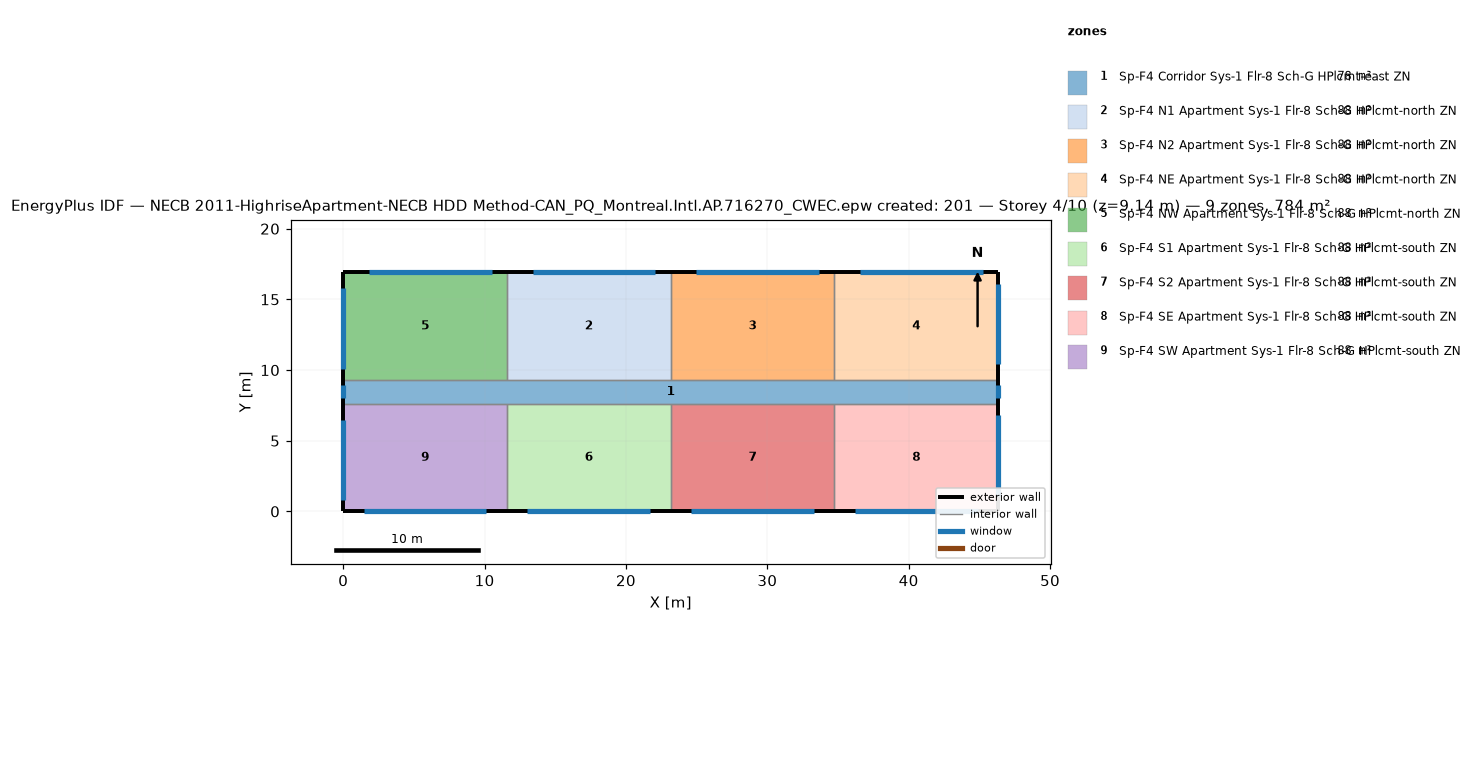
=== STOREY PLAN SPEC (per zone: floor XY polygon, exterior-wall plan segments, windows/doors) ===
zone 1: Sp-F4 Corridor Sys-1 Flr-8 Sch-G HPlcmt-east ZN  (77.7 m²)
  floor: (46.33, 9.30) (46.33, 7.62) (0.00, 7.62) (0.00, 9.30)
  exterior wall: (46.33, 7.62) – (46.33, 9.30)  [1.7 m]
    window: (46.33, 8.00) – (46.33, 8.91)  [1.1 m²]
  exterior wall: (0.00, 9.30) – (0.00, 7.62)  [1.7 m]
    window: (0.00, 8.91) – (0.00, 8.00)  [1.1 m²]
  interior walls: 8
zone 2: Sp-F4 N1 Apartment Sys-1 Flr-8 Sch-G HPlcmt-north ZN  (88.2 m²)
  floor: (23.16, 16.92) (23.16, 9.30) (11.58, 9.30) (11.58, 16.92)
  exterior wall: (23.16, 16.92) – (11.58, 16.92)  [11.6 m]
    window: (22.08, 16.92) – (13.40, 16.92)  [10.6 m²]
  interior walls: 3
zone 3: Sp-F4 N2 Apartment Sys-1 Flr-8 Sch-G HPlcmt-north ZN  (88.2 m²)
  floor: (34.75, 16.92) (34.75, 9.30) (23.16, 9.30) (23.16, 16.92)
  exterior wall: (34.75, 16.92) – (23.16, 16.92)  [11.6 m]
    window: (33.66, 16.92) – (24.98, 16.92)  [10.6 m²]
  interior walls: 3
zone 4: Sp-F4 NE Apartment Sys-1 Flr-8 Sch-G HPlcmt-north ZN  (88.2 m²)
  floor: (46.33, 16.92) (46.33, 9.30) (34.75, 9.30) (34.75, 16.92)
  exterior wall: (46.33, 9.30) – (46.33, 16.92)  [7.6 m]
    window: (46.33, 10.40) – (46.33, 16.11)  [7.0 m²]
  exterior wall: (46.33, 16.92) – (34.75, 16.92)  [11.6 m]
    window: (45.25, 16.92) – (36.56, 16.92)  [10.6 m²]
  interior walls: 2
zone 5: Sp-F4 NW Apartment Sys-1 Flr-8 Sch-G HPlcmt-north ZN  (88.2 m²)
  floor: (11.58, 16.92) (11.58, 9.30) (0.00, 9.30) (0.00, 16.92)
  exterior wall: (11.58, 16.92) – (0.00, 16.92)  [11.6 m]
    window: (10.50, 16.92) – (1.81, 16.92)  [10.6 m²]
  exterior wall: (0.00, 16.92) – (0.00, 9.30)  [7.6 m]
    window: (0.00, 15.80) – (0.00, 10.08)  [7.0 m²]
  interior walls: 2
zone 6: Sp-F4 S1 Apartment Sys-1 Flr-8 Sch-G HPlcmt-south ZN  (88.2 m²)
  floor: (23.16, 7.62) (23.16, 0.00) (11.58, 0.00) (11.58, 7.62)
  exterior wall: (11.58, 0.00) – (23.16, 0.00)  [11.6 m]
    window: (13.03, 0.00) – (21.72, 0.00)  [10.6 m²]
  interior walls: 3
zone 7: Sp-F4 S2 Apartment Sys-1 Flr-8 Sch-G HPlcmt-south ZN  (88.2 m²)
  floor: (34.75, 7.62) (34.75, 0.00) (23.16, 0.00) (23.16, 7.62)
  exterior wall: (23.16, 0.00) – (34.75, 0.00)  [11.6 m]
    window: (24.61, 0.00) – (33.30, 0.00)  [10.6 m²]
  interior walls: 3
zone 8: Sp-F4 SE Apartment Sys-1 Flr-8 Sch-G HPlcmt-south ZN  (88.2 m²)
  floor: (46.33, 7.62) (46.33, 0.00) (34.75, 0.00) (34.75, 7.62)
  exterior wall: (46.33, 0.00) – (46.33, 7.62)  [7.6 m]
    window: (46.33, 1.10) – (46.33, 6.81)  [7.0 m²]
  exterior wall: (34.75, 0.00) – (46.33, 0.00)  [11.6 m]
    window: (36.19, 0.00) – (44.88, 0.00)  [10.6 m²]
  interior walls: 2
zone 9: Sp-F4 SW Apartment Sys-1 Flr-8 Sch-G HPlcmt-south ZN  (88.2 m²)
  floor: (11.58, 7.62) (11.58, 0.00) (0.00, 0.00) (0.00, 7.62)
  exterior wall: (0.00, 0.00) – (11.58, 0.00)  [11.6 m]
    window: (1.45, 0.00) – (10.13, 0.00)  [10.6 m²]
  exterior wall: (0.00, 7.62) – (0.00, 0.00)  [7.6 m]
    window: (0.00, 6.50) – (0.00, 0.79)  [7.0 m²]
  interior walls: 2

=== DERIVED (storey summary) ===
Building: NECB 2011-HighriseApartment-NECB HDD Method-CAN_PQ_Montreal.Intl.AP.716270_CWEC.epw created: 201
Storey: 4 of 10  (floor level z = 9.14 m)
Storey gross floor area: 783.6 m²
Zones on this storey: 9
  - Sp-F4 Corridor Sys-1 Flr-8 Sch-G HPlcmt-east ZN: floor 77.7 m²; exterior wall 3.4 m (10.2 m²); 2 window(s) 2.2 m²; WWR 21.8%
  - Sp-F4 N1 Apartment Sys-1 Flr-8 Sch-G HPlcmt-north ZN: floor 88.2 m²; exterior wall 11.6 m (35.3 m²); 1 window(s) 10.6 m²; WWR 30.0%
  - Sp-F4 N2 Apartment Sys-1 Flr-8 Sch-G HPlcmt-north ZN: floor 88.2 m²; exterior wall 11.6 m (35.3 m²); 1 window(s) 10.6 m²; WWR 30.0%
  - Sp-F4 NE Apartment Sys-1 Flr-8 Sch-G HPlcmt-north ZN: floor 88.2 m²; exterior wall 19.2 m (58.5 m²); 2 window(s) 17.6 m²; WWR 30.0%
  - Sp-F4 NW Apartment Sys-1 Flr-8 Sch-G HPlcmt-north ZN: floor 88.2 m²; exterior wall 19.2 m (58.5 m²); 2 window(s) 17.6 m²; WWR 30.0%
  - Sp-F4 S1 Apartment Sys-1 Flr-8 Sch-G HPlcmt-south ZN: floor 88.2 m²; exterior wall 11.6 m (35.3 m²); 1 window(s) 10.6 m²; WWR 30.0%
  - Sp-F4 S2 Apartment Sys-1 Flr-8 Sch-G HPlcmt-south ZN: floor 88.2 m²; exterior wall 11.6 m (35.3 m²); 1 window(s) 10.6 m²; WWR 30.0%
  - Sp-F4 SE Apartment Sys-1 Flr-8 Sch-G HPlcmt-south ZN: floor 88.2 m²; exterior wall 19.2 m (58.5 m²); 2 window(s) 17.6 m²; WWR 30.0%
  - Sp-F4 SW Apartment Sys-1 Flr-8 Sch-G HPlcmt-south ZN: floor 88.2 m²; exterior wall 19.2 m (58.5 m²); 2 window(s) 17.6 m²; WWR 30.0%
Zone adjacency (shared interzone walls):
  - Sp-F4 Corridor Sys-1 Flr-8 Sch-G HPlcmt-east ZN ↔ Sp-F4 N1 Apartment Sys-1 Flr-8 Sch-G HPlcmt-north ZN
  - Sp-F4 Corridor Sys-1 Flr-8 Sch-G HPlcmt-east ZN ↔ Sp-F4 N2 Apartment Sys-1 Flr-8 Sch-G HPlcmt-north ZN
  - Sp-F4 Corridor Sys-1 Flr-8 Sch-G HPlcmt-east ZN ↔ Sp-F4 NE Apartment Sys-1 Flr-8 Sch-G HPlcmt-north ZN
  - Sp-F4 Corridor Sys-1 Flr-8 Sch-G HPlcmt-east ZN ↔ Sp-F4 NW Apartment Sys-1 Flr-8 Sch-G HPlcmt-north ZN
  - Sp-F4 Corridor Sys-1 Flr-8 Sch-G HPlcmt-east ZN ↔ Sp-F4 S1 Apartment Sys-1 Flr-8 Sch-G HPlcmt-south ZN
  - Sp-F4 Corridor Sys-1 Flr-8 Sch-G HPlcmt-east ZN ↔ Sp-F4 S2 Apartment Sys-1 Flr-8 Sch-G HPlcmt-south ZN
  - Sp-F4 Corridor Sys-1 Flr-8 Sch-G HPlcmt-east ZN ↔ Sp-F4 SE Apartment Sys-1 Flr-8 Sch-G HPlcmt-south ZN
  - Sp-F4 Corridor Sys-1 Flr-8 Sch-G HPlcmt-east ZN ↔ Sp-F4 SW Apartment Sys-1 Flr-8 Sch-G HPlcmt-south ZN
  - Sp-F4 N1 Apartment Sys-1 Flr-8 Sch-G HPlcmt-north ZN ↔ Sp-F4 N2 Apartment Sys-1 Flr-8 Sch-G HPlcmt-north ZN
  - Sp-F4 N1 Apartment Sys-1 Flr-8 Sch-G HPlcmt-north ZN ↔ Sp-F4 NW Apartment Sys-1 Flr-8 Sch-G HPlcmt-north ZN
  - Sp-F4 N2 Apartment Sys-1 Flr-8 Sch-G HPlcmt-north ZN ↔ Sp-F4 NE Apartment Sys-1 Flr-8 Sch-G HPlcmt-north ZN
  - Sp-F4 S1 Apartment Sys-1 Flr-8 Sch-G HPlcmt-south ZN ↔ Sp-F4 S2 Apartment Sys-1 Flr-8 Sch-G HPlcmt-south ZN
  - Sp-F4 S1 Apartment Sys-1 Flr-8 Sch-G HPlcmt-south ZN ↔ Sp-F4 SW Apartment Sys-1 Flr-8 Sch-G HPlcmt-south ZN
  - Sp-F4 S2 Apartment Sys-1 Flr-8 Sch-G HPlcmt-south ZN ↔ Sp-F4 SE Apartment Sys-1 Flr-8 Sch-G HPlcmt-south ZN